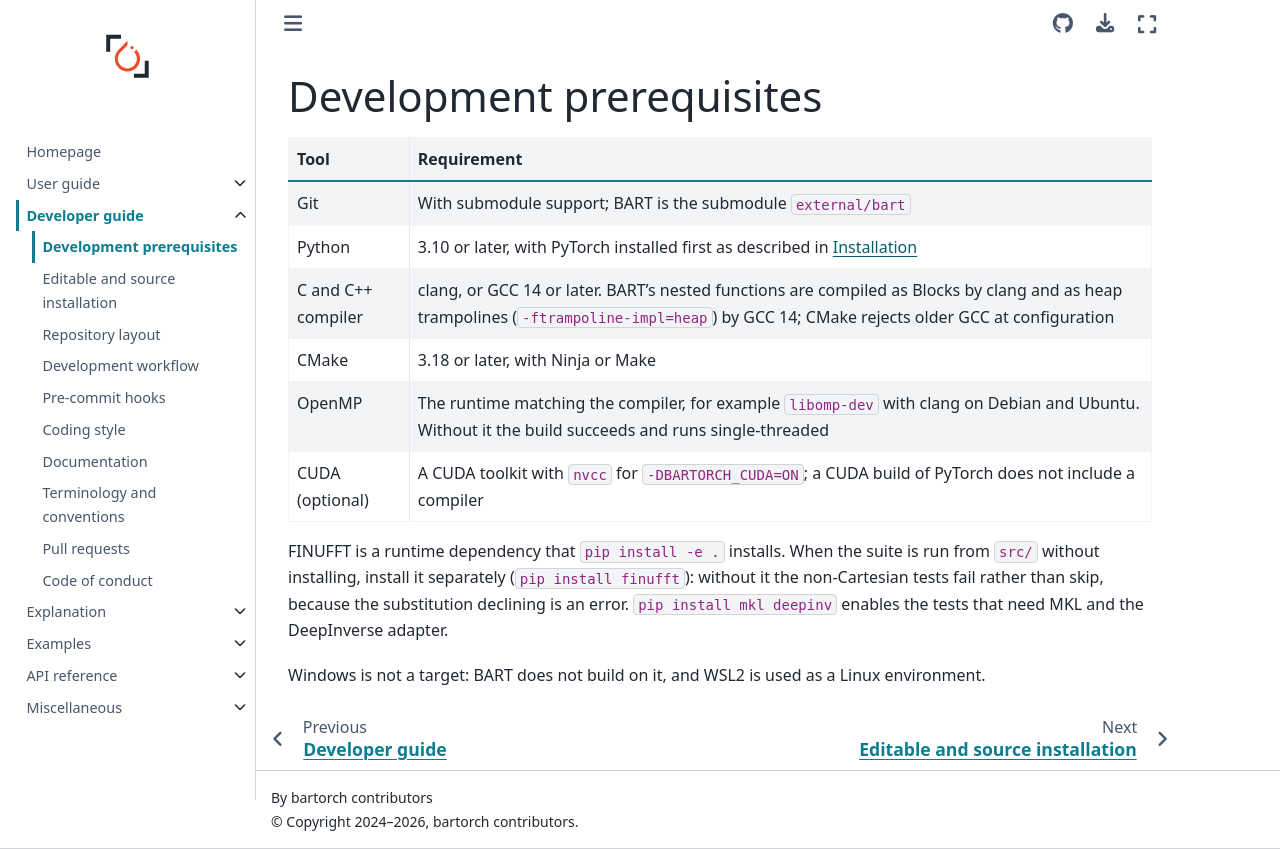

repository: mcencini/bartorch · page: stable/guides/developer/prerequisites.html · generator: sphinx

# Development prerequisites

| Tool | Requirement |
| --- | --- |
| Git | With submodule support; BART is the submodule `external/bart` |
| Python | 3.10 or later, with PyTorch installed first as described in {doc}`../user/installation` |
| C and C++ compiler | clang, or GCC 14 or later.  BART's nested functions are compiled as Blocks by clang and as heap trampolines (`-ftrampoline-impl=heap`) by GCC 14; CMake rejects older GCC at configuration |
| CMake | 3.18 or later, with Ninja or Make |
| OpenMP | The runtime matching the compiler, for example `libomp-dev` with clang on Debian and Ubuntu.  Without it the build succeeds and runs single-threaded |
| CUDA (optional) | A CUDA toolkit with `nvcc` for `-DBARTORCH_CUDA=ON`; a CUDA build of PyTorch does not include a compiler |

FINUFFT is a runtime dependency that `pip install -e .` installs.  When the
suite is run from `src/` without installing, install it separately
(`pip install finufft`): without it the non-Cartesian tests fail rather than
skip, because the substitution declining is an error.  `pip install mkl
deepinv` enables the tests that need MKL and the DeepInverse adapter.

Windows is not a target: BART does not build on it, and WSL2 is used as a Linux
environment.
